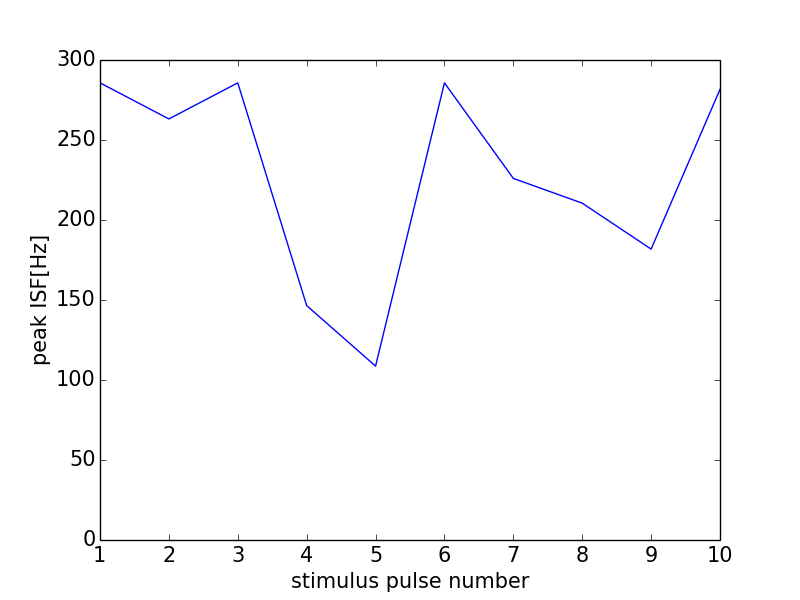

Data behind this chart, as committed beside it:
0, 0.0
0, 0
1, 285.7
2, 263.2
3, 285.7
4, 146.5
5, 108.7
6, 285.7
7, 226
8, 210.5
9, 181.8
10, 281.7
11, 0
